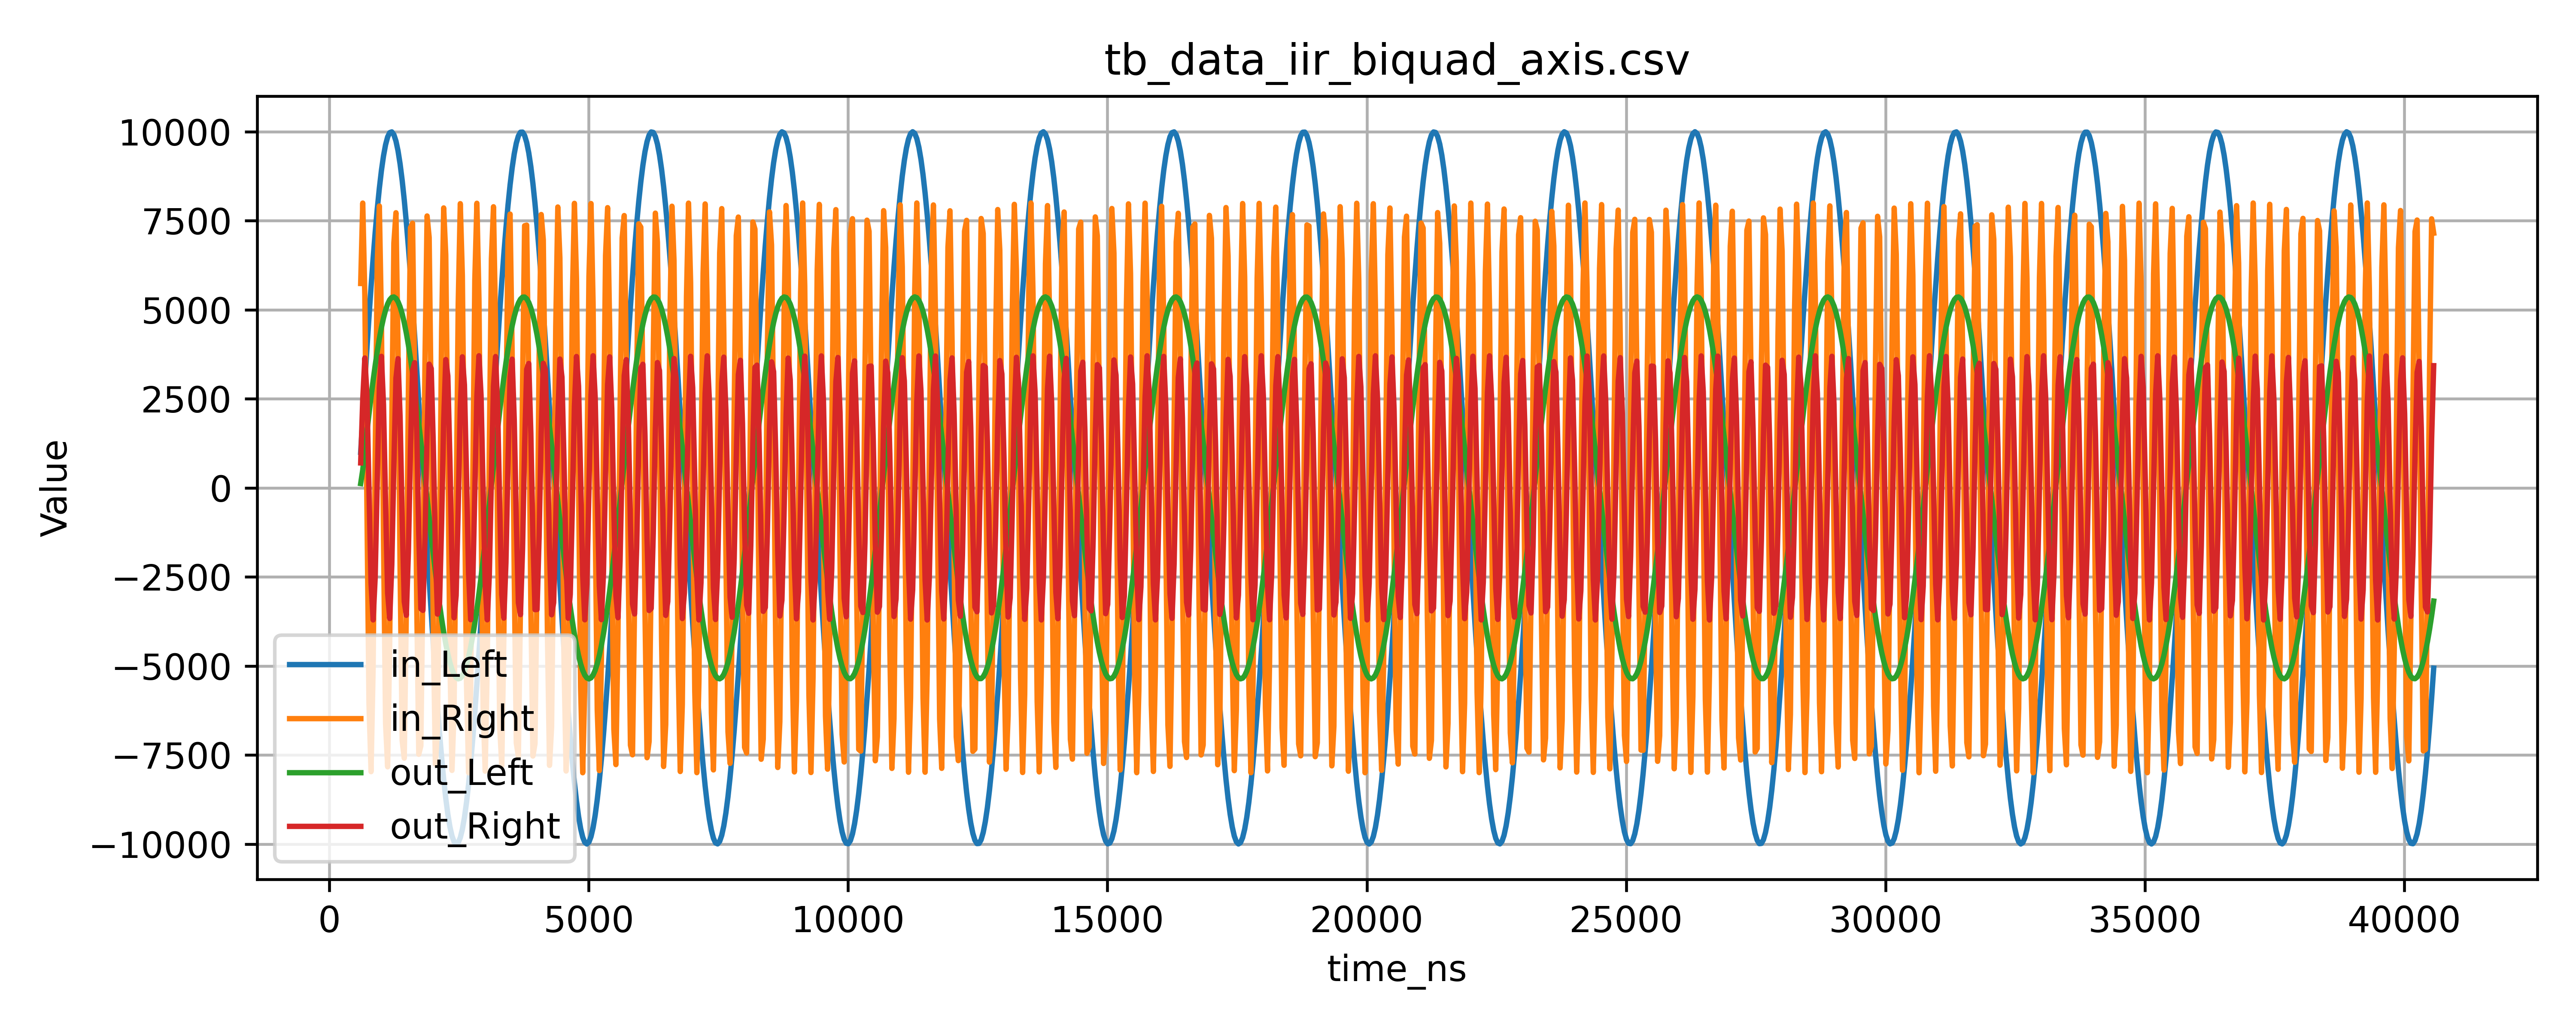

Values plotted in this chart, from the file beside it:
time_ns, in_Left, in_Right, out_Left, out_Right
605, 998, 5738, 121, 700
645, 1986, 7996, 504, 2483
685, 2955, 5403, 1036, 3647
725, 3894, -466, 1566, 2642
765, 4794, -6054, 2072, -13
805, 5646, -7969, 2555, -2671
845, 6442, -5050, 3013, -3708
885, 7173, 932, 3441, -2495
925, 7833, 6349, 3834, 231
965, 8414, 7914, 4189, 2817
1005, 8912, 4679, 4503, 3693
1045, 9320, -1394, 4771, 2329
1085, 9635, -6622, 4992, -448
1125, 9854, -7833, 5163, -2954
1165, 9974, -4292, 5282, -3668
1205, 9995, 1852, 5348, -2157
1245, 9916, 6873, 5361, 662
1285, 9738, 7725, 5320, 3079
1325, 9463, 3891, 5227, 3628
1365, 9092, -2303, 5081, 1977
1405, 8632, -7100, 4884, -874
1445, 8084, -7590, 4638, -3195
1485, 7457, -3476, 4346, -3578
1525, 6754, 2746, 4011, -1791
1565, 5984, 7303, 3636, 1082
1605, 5155, 7430, 3224, 3299
1645, 4273, 3050, 2780, 3514
1685, 3349, -3180, 2308, 1597
1725, 2392, -7481, 1813, -1289
1765, 1411, -7244, 1300, -3393
1805, 415, -2613, 774, -3440
1845, -583, 3603, 241, -1400
1885, -1577, 7634, -295, 1488
1925, -2555, 7034, -828, 3474
1965, -3507, 2167, -1353, 3352
2005, -4425, -4014, -1864, 1196
2045, -5298, -7760, -2357, -1685
2085, -6118, -6799, -2826, -3545
2125, -6877, -1714, -3267, -3254
2165, -7568, 4411, -3676, -990
2205, -8182, 7860, -4048, 1874
2245, -8715, 6542, -4379, 3602
2285, -9161, 1254, -4666, 3144
2325, -9516, -4793, -4907, 779
2365, -9775, -7934, -5099, -2059
2405, -9936, -6262, -5240, -3648
2445, -9999, -791, -5328, -3025
2485, -9961, 5159, -5363, -567
2525, -9824, 7980, -5345, 2235
2565, -9589, 5960, -5273, 3680
2605, -9258, 325, -5149, 2893
2645, -8834, -5507, -4973, 351
2685, -8322, -7999, -4747, -2405
2725, -7727, -5639, -4474, -3702
2765, -7055, 141, -4157, -2754
2805, -6312, 5836, -3797, -136
2845, -5506, 7991, -3400, 2564
2885, -4646, 5298, -2969, 3709
2925, -3738, -608, -2508, 2603
2965, -2794, -6146, -2023, -82
... 940 more rows
